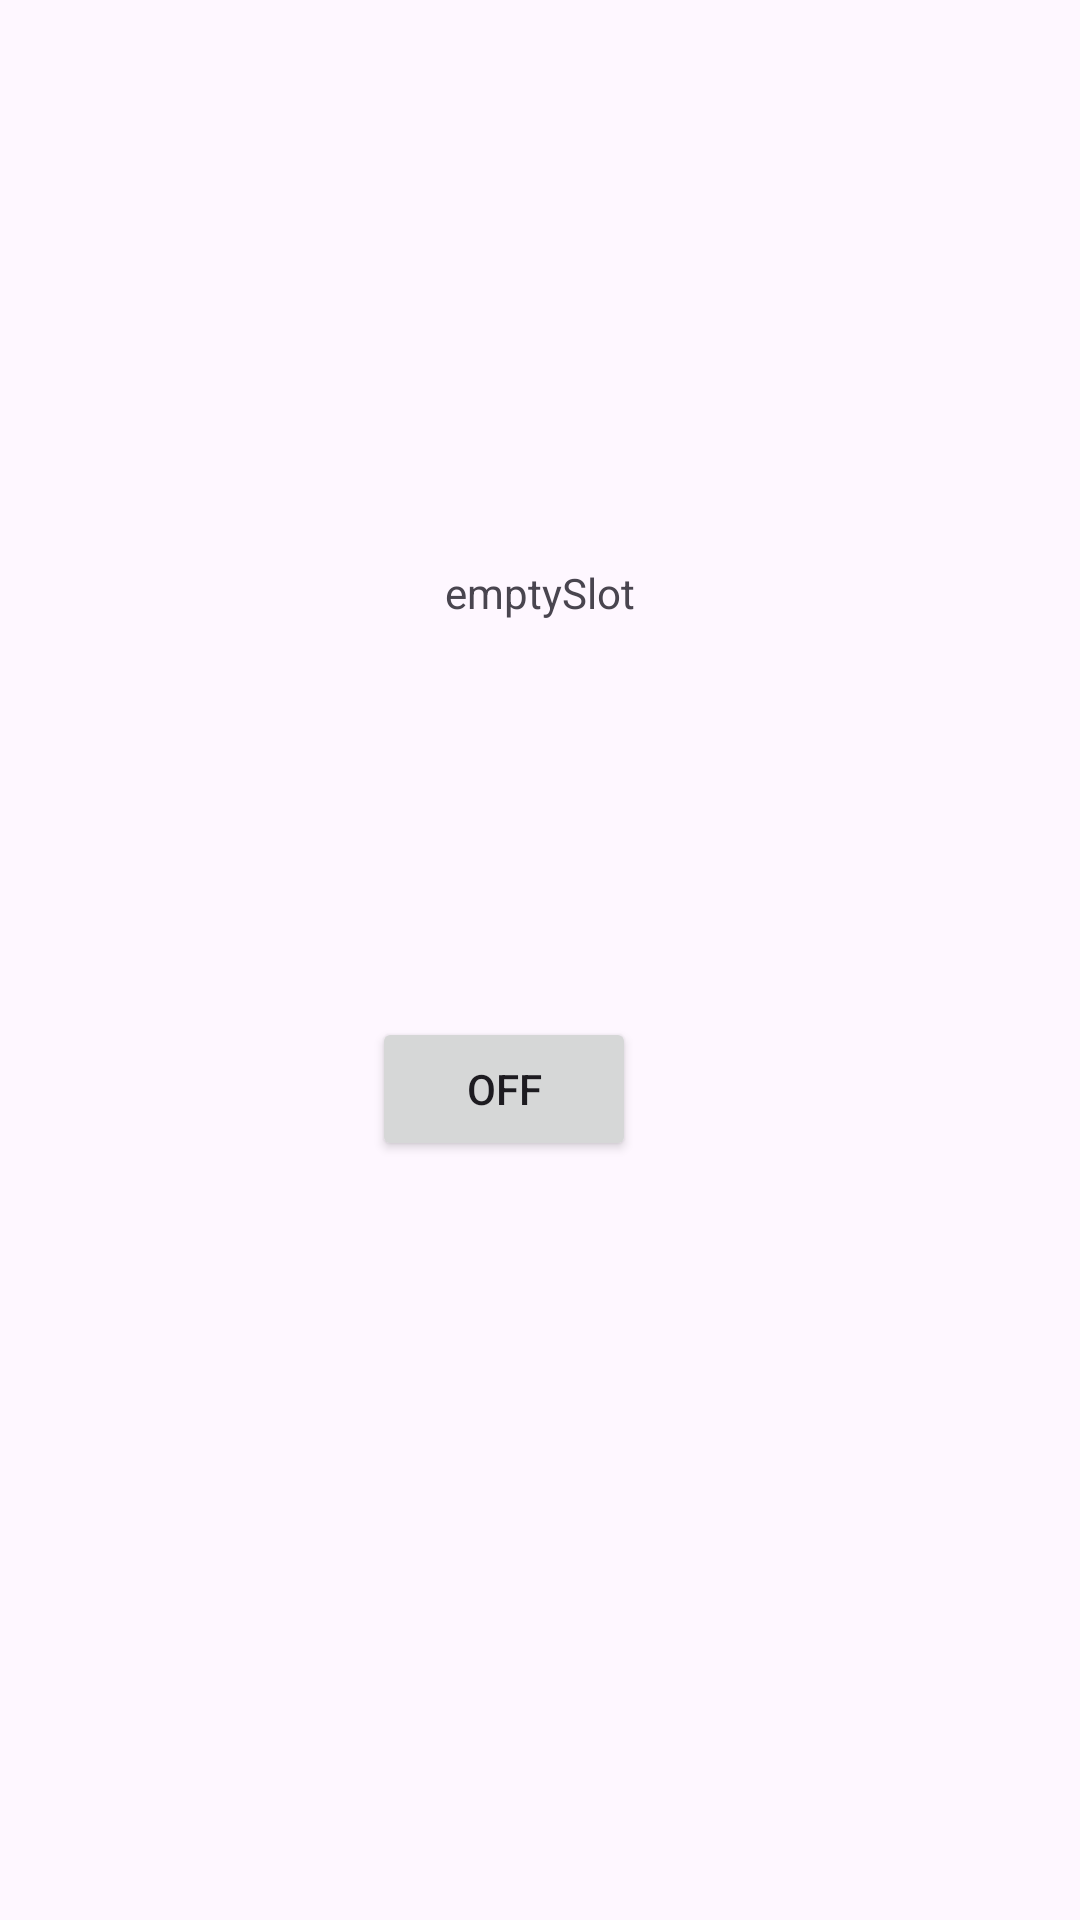

The Android layout XML behind this screen, and the referenced resources:
<!-- AndroidManifest.xml: application theme Theme.GerstelAlarm -->
<!-- res/layout/activity_sounding_notification.xml -->
<?xml version="1.0" encoding="utf-8"?>
<androidx.constraintlayout.widget.ConstraintLayout xmlns:android="http://schemas.android.com/apk/res/android"
    xmlns:app="http://schemas.android.com/apk/res-auto"
    xmlns:tools="http://schemas.android.com/tools"
    android:id="@+id/main"
    android:layout_width="match_parent"
    android:layout_height="match_parent"
    tools:context=".SoundingNotification">

    <TextView
        android:id="@+id/textViewSoundName"
        android:layout_width="wrap_content"
        android:layout_height="wrap_content"
        android:layout_marginTop="188dp"
        android:text="@string/alarm_name"
        app:layout_constraintEnd_toEndOf="parent"
        app:layout_constraintStart_toStartOf="parent"
        app:layout_constraintTop_toTopOf="parent" />

    <Button
        android:id="@+id/buttonOFF"
        android:layout_width="wrap_content"
        android:layout_height="wrap_content"
        android:layout_marginTop="132dp"
        android:layout_marginEnd="148dp"
        android:onClick="turnAlarmOff"
        android:text="OFF"
        app:layout_constraintEnd_toEndOf="parent"
        app:layout_constraintTop_toBottomOf="@+id/textViewSoundName" />
</androidx.constraintlayout.widget.ConstraintLayout>
<!-- resources referenced by this layout -->
<resources>
  <string name="alarm_name">emptySlot</string>
  <style name="Theme.GerstelAlarm" parent="Base.Theme.GerstelAlarm" />
  <style name="Base.Theme.GerstelAlarm" parent="Theme.Material3.DayNight.NoActionBar">
          
          
      </style>
</resources>
